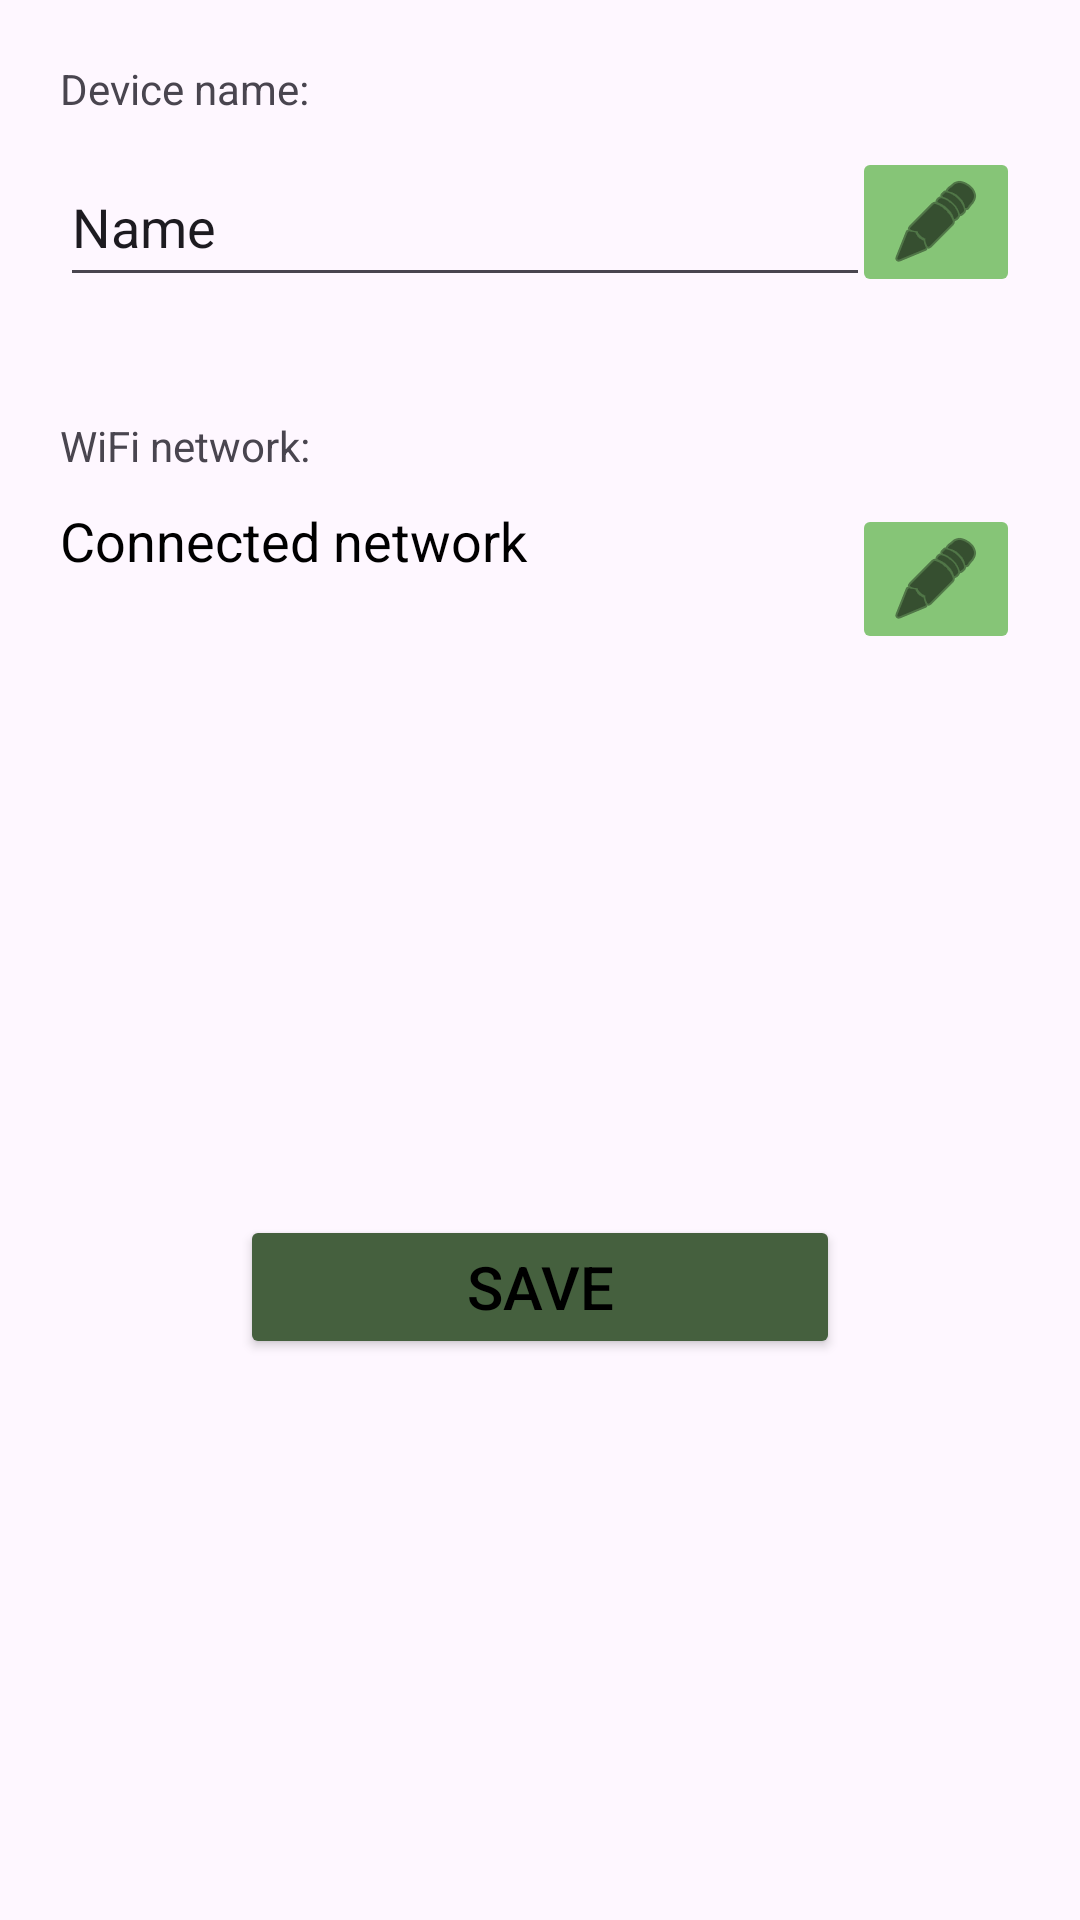

Android layout source for this screen:
<!-- AndroidManifest.xml: application theme Theme.PlantHelper -->
<!-- res/layout/fragment_settings.xml -->
<?xml version="1.0" encoding="utf-8"?>
<androidx.constraintlayout.widget.ConstraintLayout xmlns:android="http://schemas.android.com/apk/res/android"
    xmlns:app="http://schemas.android.com/apk/res-auto"
    xmlns:tools="http://schemas.android.com/tools"
    android:id="@+id/settingsLayout"
    android:layout_width="match_parent"
    android:layout_height="match_parent"
    tools:context=".SettingsFragment">

    <EditText
        android:id="@+id/edtDeviceName"
        android:layout_width="270dp"
        android:layout_height="50dp"
        android:layout_marginTop="10dp"
        android:ems="10"
        android:inputType="text"
        android:text="Name"
        app:layout_constraintBottom_toBottomOf="parent"
        app:layout_constraintEnd_toEndOf="parent"
        app:layout_constraintHorizontal_bias="0.0"
        app:layout_constraintStart_toStartOf="@+id/tvNameLabel"
        app:layout_constraintTop_toBottomOf="@+id/tvNameLabel"
        app:layout_constraintVertical_bias="0.0" />

    <TextView
        android:id="@+id/tvNameLabel"
        android:layout_width="wrap_content"
        android:layout_height="wrap_content"
        android:layout_marginStart="20dp"
        android:layout_marginTop="20dp"
        android:text="Device name:"
        app:layout_constraintBottom_toBottomOf="parent"
        app:layout_constraintEnd_toEndOf="parent"
        app:layout_constraintHorizontal_bias="0.0"
        app:layout_constraintStart_toStartOf="parent"
        app:layout_constraintTop_toTopOf="parent"
        app:layout_constraintVertical_bias="0.0" />

    <ImageButton
        android:id="@+id/ibtnEditName"
        android:layout_width="wrap_content"
        android:layout_height="0dp"
        android:layout_marginEnd="20dp"
        android:backgroundTint="@color/highlight"
        android:contentDescription="Button to edit device name"
        android:src="@drawable/ic_edit"
        app:layout_constraintBottom_toBottomOf="@+id/edtDeviceName"
        app:layout_constraintEnd_toEndOf="parent"
        app:layout_constraintHorizontal_bias="1.0"
        app:layout_constraintStart_toEndOf="@+id/edtDeviceName"
        app:layout_constraintTop_toTopOf="@+id/edtDeviceName"
        app:tint="@color/black" />

    <TextView
        android:id="@+id/tvWifiLabel"
        android:layout_width="wrap_content"
        android:layout_height="wrap_content"
        android:layout_marginTop="40dp"
        android:text="WiFi network:"
        app:layout_constraintBottom_toBottomOf="parent"
        app:layout_constraintEnd_toEndOf="parent"
        app:layout_constraintHorizontal_bias="0.0"
        app:layout_constraintStart_toStartOf="@+id/tvNameLabel"
        app:layout_constraintTop_toBottomOf="@+id/edtDeviceName"
        app:layout_constraintVertical_bias="0.0" />

    <TextView
        android:id="@+id/tvWifiName"
        android:layout_width="270dp"
        android:layout_height="50dp"
        android:layout_marginTop="10dp"
        android:text="Connected network"
        android:textColor="@android:color/primary_text_light"
        android:textSize="18sp"
        app:layout_constraintBottom_toBottomOf="parent"
        app:layout_constraintEnd_toEndOf="parent"
        app:layout_constraintHorizontal_bias="0.0"
        app:layout_constraintStart_toStartOf="@+id/tvWifiLabel"
        app:layout_constraintTop_toBottomOf="@+id/tvWifiLabel"
        app:layout_constraintVertical_bias="0.0" />

    <ImageButton
        android:id="@+id/ibtnEditWifi"
        android:layout_width="wrap_content"
        android:layout_height="0dp"
        android:layout_marginEnd="20dp"
        android:backgroundTint="@color/highlight"
        android:contentDescription="Button to change wifi"
        android:src="@drawable/ic_edit"
        app:layout_constraintBottom_toBottomOf="@+id/tvWifiName"
        app:layout_constraintEnd_toEndOf="parent"
        app:layout_constraintHorizontal_bias="1.0"
        app:layout_constraintStart_toEndOf="@+id/tvWifiName"
        app:layout_constraintTop_toTopOf="@+id/tvWifiName"
        app:tint="@color/black" />

    <Button
        android:id="@+id/btnSaveSettings"
        android:layout_width="200dp"
        android:layout_height="wrap_content"
        android:backgroundTint="@color/btn_background_color"
        android:text="Save"
        android:textColor="@color/black"
        android:textSize="20sp"
        app:layout_constraintBottom_toBottomOf="parent"
        app:layout_constraintEnd_toEndOf="parent"
        app:layout_constraintStart_toStartOf="parent"
        app:layout_constraintTop_toBottomOf="@+id/tvWifiName" />

    <Button
        android:id="@+id/btnDeleteDevice"
        android:layout_width="160dp"
        android:layout_height="wrap_content"
        android:backgroundTint="@color/red"
        android:text="Delete device"
        android:textColor="@color/white"
        android:textSize="16sp"
        android:visibility="invisible"
        app:layout_constraintBottom_toBottomOf="parent"
        app:layout_constraintEnd_toEndOf="parent"
        app:layout_constraintStart_toStartOf="parent"
        app:layout_constraintTop_toBottomOf="@+id/btnSaveSettings"
        app:layout_constraintVertical_bias="0.3" />

</androidx.constraintlayout.widget.ConstraintLayout>
<!-- resources referenced by this layout -->
<resources>
  <color name="black">#FF000000</color>
  <color name="highlight">#C462B74E</color>
  <color name="red">#D00F0F</color>
  <color name="white">#FFFFFFFF</color>
  <!-- drawable ic_edit (drawable) -->
  <?xml version="1.0" encoding="utf-8"?>
  <selector xmlns:android="http://schemas.android.com/apk/res/android">
      <item android:drawable="@android:drawable/ic_menu_edit"/>
  </selector>
  <style name="Theme.PlantHelper" parent="Base.Theme.PlantHelper" />
  <style name="Base.Theme.PlantHelper" parent="Theme.Material3.Light.NoActionBar">
          
          
          <item name="colorPrimary">@color/dark_green</item>
          <item name="colorSecondary">@color/dark_green</item>
      </style>
  <color name="dark_green">#45603E</color>
</resources>
